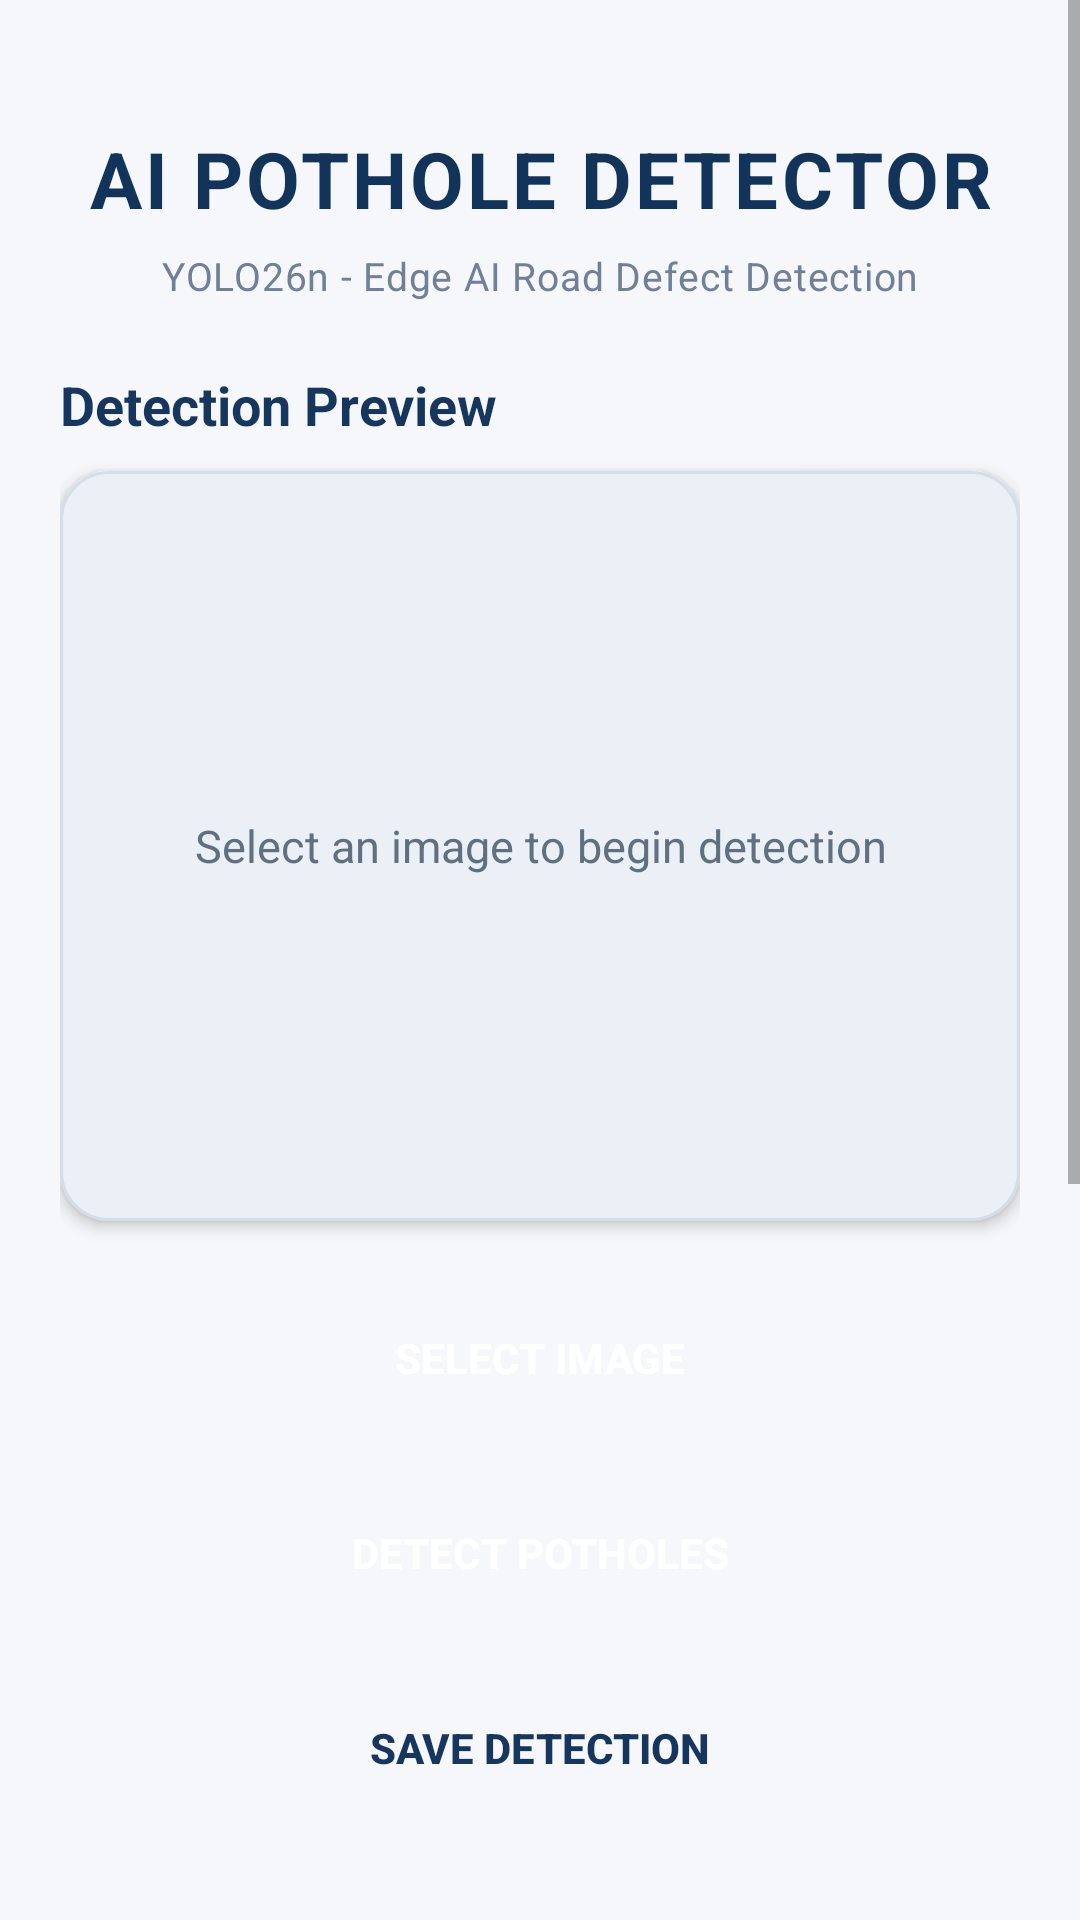

Reconstruct the res/layout file that produces this screen, plus the resources it refers to.
<!-- AndroidManifest.xml: application theme Theme.PotholeDetection -->
<!-- res/layout/activity_main.xml -->
<androidx.constraintlayout.widget.ConstraintLayout
    xmlns:android="http://schemas.android.com/apk/res/android"
    xmlns:app="http://schemas.android.com/apk/res-auto"
    xmlns:tools="http://schemas.android.com/tools"
    android:layout_width="match_parent"
    android:layout_height="match_parent"
    android:background="#F5F7FA"
    tools:context=".MainActivity">

    <ScrollView
        android:layout_width="match_parent"
        android:layout_height="match_parent"
        android:fillViewport="true">

        <LinearLayout
            android:layout_width="match_parent"
            android:layout_height="wrap_content"
            android:orientation="vertical"
            android:paddingStart="20dp"
            android:paddingEnd="20dp"
            android:paddingTop="24dp"
            android:paddingBottom="24dp">

            <TextView
                android:layout_width="match_parent"
                android:layout_height="wrap_content"
                android:text="AI POTHOLE DETECTOR"
                android:gravity="center"
                android:textColor="#12345A"
                android:textSize="26sp"
                android:textStyle="bold"
                android:letterSpacing="0.04"
                android:layout_marginTop="18dp"/>

            <TextView
                android:layout_width="match_parent"
                android:layout_height="wrap_content"
                android:text="YOLO26n - Edge AI Road Defect Detection"
                android:gravity="center"
                android:layout_marginTop="6dp"
                android:layout_marginBottom="22dp"
                android:textColor="#718096"
                android:textSize="13sp"
                android:letterSpacing="0.02"/>

            <TextView
                android:layout_width="match_parent"
                android:layout_height="wrap_content"
                android:text="Detection Preview"
                android:layout_marginBottom="10dp"
                android:textColor="#17365D"
                android:textSize="18sp"
                android:textStyle="bold"/>

            <FrameLayout
                android:layout_width="match_parent"
                android:layout_height="250dp"
                android:background="@drawable/bg_preview_panel"
                android:clipToOutline="true"
                android:elevation="3dp">

                <ImageView
                    android:id="@+id/imagePreview"
                    android:layout_width="match_parent"
                    android:layout_height="match_parent"
                    android:scaleType="fitCenter"
                    android:contentDescription="Selected road image"/>

                <VideoView
                    android:id="@+id/videoPreview"
                    android:layout_width="match_parent"
                    android:layout_height="match_parent"
                    android:visibility="gone" />
                <androidx.camera.view.PreviewView
                    android:id="@+id/cameraPreview"
                    android:layout_width="match_parent"
                    android:layout_height="match_parent"
                    android:visibility="gone" />

                <com.sani.potholedetector.DetectionOverlay
                    android:id="@+id/detectionOverlay"
                    android:layout_width="match_parent"
                    android:layout_height="match_parent"
                    android:visibility="gone" />

                <TextView
                    android:id="@+id/tvImagePlaceholder"

                    android:layout_width="match_parent"
                    android:layout_height="match_parent"
                    android:text="Select an image to begin detection"
                    android:textColor="#607080"
                    android:textSize="15sp"
                    android:gravity="center"/>

            </FrameLayout>

            <Button
                android:id="@+id/btnSelectImage"
                android:layout_width="match_parent"
                android:layout_height="55dp"
                android:text="SELECT IMAGE"
                android:layout_marginTop="18dp"
                android:background="@drawable/bg_button_primary"
                android:textColor="#FFFFFF"
                android:textStyle="bold"/>

            <Button
                android:id="@+id/btnDetectImage"
                android:layout_width="match_parent"
                android:layout_height="55dp"
                android:text="DETECT POTHOLES"
                android:enabled="false"
                android:layout_marginTop="10dp"
                android:background="@drawable/bg_button_primary"
                android:textColor="#FFFFFF"
                android:textStyle="bold"/>

            <Button
                android:id="@+id/btnSaveDetection"
                android:layout_width="match_parent"
                android:layout_height="55dp"
                android:text="SAVE DETECTION"
                android:enabled="false"
                android:layout_marginTop="10dp"
                android:background="@drawable/bg_button_secondary"
                android:textColor="#17365D"
                android:textStyle="bold"/>


            <Button
                android:id="@+id/btnSelectVideo"
                android:layout_width="match_parent"
                android:layout_height="55dp"
                android:text="SELECT VIDEO"
                android:layout_marginTop="10dp"
                android:background="@drawable/bg_button_secondary"
                android:textColor="#17365D"
                android:textStyle="bold"/>

            <Button
                android:id="@+id/btnPlayAnnotatedVideo"
                android:layout_width="match_parent"
                android:layout_height="55dp"
                android:text="PLAY ANNOTATED VIDEO"
                android:enabled="false"
                android:visibility="gone"
                android:layout_marginTop="10dp"
                android:background="@drawable/bg_button_secondary"
                android:textColor="#17365D"
                android:textStyle="bold"/>

            <Button
                android:id="@+id/btnSaveAnnotatedVideo"
                android:layout_width="match_parent"
                android:layout_height="55dp"
                android:text="SAVE ANNOTATED VIDEO"
                android:enabled="false"
                android:visibility="gone"
                android:layout_marginTop="10dp"
                android:background="@drawable/bg_button_secondary"
                android:textColor="#17365D"
                android:textStyle="bold"/>

            <Button
                android:id="@+id/btnRealtimeCamera"
                android:layout_width="match_parent"
                android:layout_height="55dp"
                android:text="REAL-TIME CAMERA"
                android:layout_marginTop="10dp"
                android:background="@drawable/bg_button_primary"
                android:textColor="#FFFFFF"
                android:textStyle="bold"/>


            <Button
                android:id="@+id/btnViewHistory"
                android:layout_width="match_parent"
                android:layout_height="wrap_content"
                android:text="VIEW POTHOLE HISTORY"
                android:layout_marginTop="8dp"
                android:background="@drawable/bg_button_secondary"
                android:textColor="#17365D"
                android:textStyle="bold"/>


            <TextView
                android:layout_width="match_parent"
                android:layout_height="wrap_content"
                android:text="DETECTION INFORMATION"
                android:layout_marginTop="24dp"
                android:layout_marginBottom="10dp"
                android:letterSpacing="0.03"
                android:textColor="#17365D"
                android:textSize="18sp"
                android:textStyle="bold"/>

            <TextView
                android:id="@+id/tvStatus"
                android:layout_width="match_parent"
                android:layout_height="wrap_content"
                android:text="Status: Waiting for image..."
                android:textColor="#444444"
                android:padding="12dp"
                android:background="@drawable/bg_info_card"
                android:elevation="2dp"
                android:minHeight="55dp"/>

            <TextView
                android:id="@+id/tvDetectionResults"
                android:layout_width="match_parent"
                android:layout_height="wrap_content"
                android:text="No detection results yet."
                android:textColor="#333333"
                android:padding="12dp"
                android:background="#FFFFFF"
                android:layout_marginTop="8dp"/>




            <TextView
                android:layout_width="match_parent"
                android:layout_height="wrap_content"
                android:text="Powered by YOLO26n and ONNX Runtime"
                android:textColor="#88939E"
                android:textSize="12sp"
                android:gravity="center"
                android:layout_marginTop="25dp"
                android:layout_marginBottom="12dp"/>

        </LinearLayout>

    </ScrollView>

</androidx.constraintlayout.widget.ConstraintLayout>
<!-- resources referenced by this layout -->
<resources>
  <!-- drawable bg_button_primary (drawable) -->
  <?xml version="1.0" encoding="utf-8"?>
  <selector xmlns:android="http://schemas.android.com/apk/res/android">
  
      <shape xmlns:android="http://schemas.android.com/apk/res/android"
          android:shape="rectangle">
  
          <solid android:color="#1769AA" />
  
          <corners android:radius="12dp" />
  
      </shape>
  
  </selector>
  <!-- drawable bg_button_secondary (drawable) -->
  <?xml version="1.0" encoding="utf-8"?>
  <selector xmlns:android="http://schemas.android.com/apk/res/android">
  
      <shape xmlns:android="http://schemas.android.com/apk/res/android"
          android:shape="rectangle">
  
          <solid android:color="#E8F1FA" />
  
          <corners android:radius="12dp" />
  
          <stroke
              android:width="1dp"
              android:color="#B8D0E8" />
  
      </shape>
  
  </selector>
  <!-- drawable bg_info_card (drawable) -->
  <?xml version="1.0" encoding="utf-8"?>
  <selector xmlns:android="http://schemas.android.com/apk/res/android">
  
      <shape xmlns:android="http://schemas.android.com/apk/res/android"
          android:shape="rectangle">
  
          <solid android:color="#FFFFFF" />
  
          <corners android:radius="12dp" />
  
          <stroke
              android:width="1dp"
              android:color="#E1E8F0" />
  
      </shape>
  
  </selector>
  <!-- drawable bg_preview_panel (drawable) -->
  <shape xmlns:android="http://schemas.android.com/apk/res/android"
      android:shape="rectangle">
  
      <solid android:color="#EAF0F6" />
  
      <corners android:radius="16dp" />
  
      <stroke
          android:width="1dp"
          android:color="#D5DEE8" />
  
  </shape>
  <style name="Theme.PotholeDetection" parent="Theme.MaterialComponents.DayNight.NoActionBar">
          
          <item name="colorPrimary">@color/purple_500</item>
          <item name="colorPrimaryVariant">@color/purple_700</item>
          <item name="colorOnPrimary">@color/white</item>
          
          <item name="colorSecondary">@color/teal_200</item>
          <item name="colorSecondaryVariant">@color/teal_700</item>
          <item name="colorOnSecondary">@color/black</item>
          
          <item name="android:statusBarColor">?attr/colorPrimaryVariant</item>
          
      </style>
  <!-- not gathered from this repository: default colours our renderer supplied (Android Studio template values) -->
  <color name="purple_500">#FF6200EE</color>
  <color name="purple_700">#FF3700B3</color>
  <color name="teal_200">#FF03DAC5</color>
  <color name="teal_700">#FF018786</color>
  <color name="black">#FF000000</color>
  <color name="white">#FFFFFFFF</color>
</resources>
